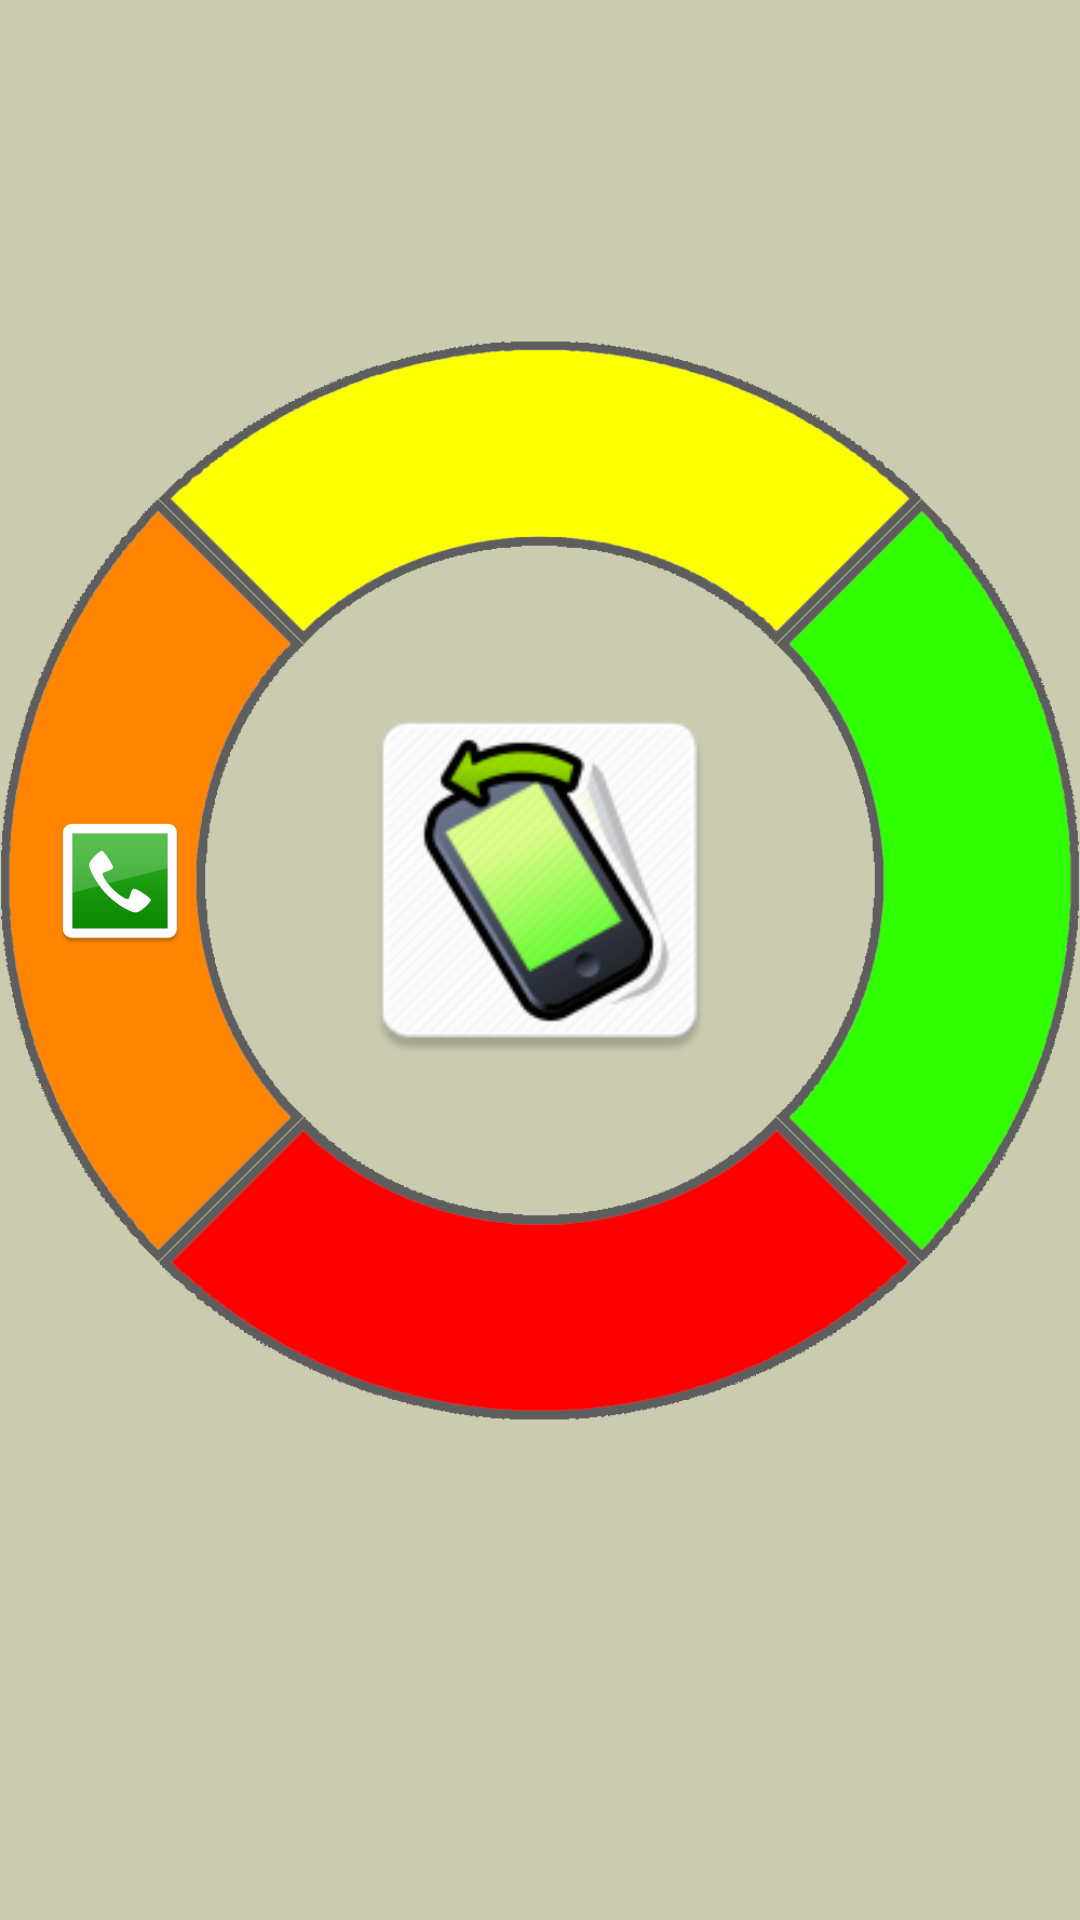

This screen was rendered from an Android layout file. Write that file and the resources it references.
<!-- AndroidManifest.xml: application theme AppTheme -->
<!-- res/layout/circle_layout.xml -->
<?xml version="1.0" encoding="utf-8"?>
<android.support.constraint.ConstraintLayout xmlns:android="http://schemas.android.com/apk/res/android"
    xmlns:app="http://schemas.android.com/apk/res-auto"
    xmlns:tools="http://schemas.android.com/tools"
    android:layout_width="match_parent"
    android:layout_height="match_parent"
    android:orientation="vertical"
    android:id="@+id/container_fragment_home_circle"
    android:background="@color/background"
    tools:context="com.example.beyondtouch.HomeFragment">

    <android.support.constraint.ConstraintLayout
        android:layout_width="0dp"
        android:layout_height="587dp"
        app:layout_constraintLeft_toLeftOf="parent"
        app:layout_constraintRight_toRightOf="parent"
        tools:layout_editor_absoluteY="8dp">

        <ImageView
            android:id="@+id/imageView3"
            android:layout_width="132dp"
            android:layout_height="143dp"
            app:srcCompat="@mipmap/tilt"
            android:layout_marginRight="8dp"
            app:layout_constraintRight_toRightOf="parent"
            android:layout_marginLeft="8dp"
            app:layout_constraintLeft_toLeftOf="parent"
            app:layout_constraintBottom_toBottomOf="parent"
            android:layout_marginBottom="8dp"
            app:layout_constraintTop_toTopOf="parent"
            android:layout_marginTop="8dp"
            tools:layout_editor_absoluteY="175dp" />


        <FrameLayout
            android:id="@+id/circleHolder"
            android:layout_width="wrap_content"
            android:layout_height="wrap_content"
            app:layout_constraintBottom_toBottomOf="parent"
            app:layout_constraintLeft_toLeftOf="parent"
            app:layout_constraintRight_toRightOf="parent"
            app:layout_constraintTop_toTopOf="parent">

            <ImageView
                android:id="@+id/frameLayoutBottom"
                android:layout_width="match_parent"
                android:layout_height="match_parent"
                android:rotation="180"
                app:srcCompat="@drawable/circle2" />

            <ImageView
                android:id="@+id/frameLayoutLeft"
                android:layout_width="match_parent"
                android:layout_height="match_parent"
                android:rotation="270"
                app:srcCompat="@drawable/circle3" />

            <ImageView
                android:id="@+id/frameLayoutTop"
                android:layout_width="match_parent"
                android:layout_height="match_parent"
                app:srcCompat="@drawable/circle4" />

            <ImageView
                android:id="@+id/frameLayoutRight"
                android:layout_width="match_parent"
                android:layout_height="match_parent"
                app:srcCompat="@drawable/circle5"
                android:rotation="90"/>




        </FrameLayout>

        <ImageView
            android:id="@+id/phoneImage"
            android:layout_width="wrap_content"
            android:layout_height="wrap_content"
            android:layout_marginBottom="8dp"
            android:layout_marginLeft="15dp"
            android:layout_marginStart="16dp"
            android:layout_marginTop="8dp"
            android:paddingLeft="0dp"
            app:layout_constraintBottom_toBottomOf="parent"
            app:layout_constraintLeft_toLeftOf="parent"
            app:layout_constraintTop_toTopOf="parent"
            app:srcCompat="@mipmap/call" />

        <ImageView
            android:id="@+id/phoneImage2"
            android:layout_width="wrap_content"
            android:layout_height="wrap_content"
            android:layout_marginBottom="8dp"
            android:layout_marginEnd="16dp"
            android:layout_marginRight="16dp"
            android:layout_marginTop="8dp"
            android:paddingRight="0dp"
            app:layout_constraintBottom_toBottomOf="parent"
            app:layout_constraintRight_toLeftOf="parent"
            app:layout_constraintTop_toTopOf="parent"
            app:srcCompat="@mipmap/camera" />


        <ImageView
            android:id="@+id/imageView"
            android:layout_width="wrap_content"
            android:layout_height="wrap_content"
            android:layout_marginBottom="100dp"
            app:layout_constraintBottom_toBottomOf="parent"
            app:layout_constraintLeft_toRightOf="parent"
            app:layout_constraintRight_toLeftOf="parent"
            app:srcCompat="@mipmap/alarm" />

    </android.support.constraint.ConstraintLayout>


</android.support.constraint.ConstraintLayout>
<!-- resources referenced by this layout -->
<resources>
  <color name="background">#cbcbb0</color>
  <!-- drawable circle2: png bitmap (drawable, 31149 bytes) -->
  <!-- drawable circle3: png bitmap (drawable, 31534 bytes) -->
  <!-- drawable circle4: png bitmap (drawable, 31454 bytes) -->
  <!-- drawable circle5: png bitmap (drawable, 31773 bytes) -->
  <!-- mipmap alarm: png bitmap (mipmap-hdpi, 2756 bytes) -->
  <!-- mipmap call: png bitmap (mipmap-hdpi, 1911 bytes) -->
  <!-- mipmap camera: png bitmap (mipmap-hdpi, 2391 bytes) -->
  <!-- mipmap tilt: png bitmap (drawable, 26295 bytes) -->
  <style name="AppTheme" parent="Theme.AppCompat.Light.DarkActionBar">
          
          <item name="colorPrimary">@color/colorPrimary</item>
          <item name="colorPrimaryDark">@color/colorPrimaryDark</item>
          <item name="colorAccent">@color/colorAccent</item>
      </style>
  <color name="colorPrimary">#3F51B5</color>
  <color name="colorPrimaryDark">#303F9F</color>
  <color name="colorAccent">#ff9d0b</color>
</resources>
